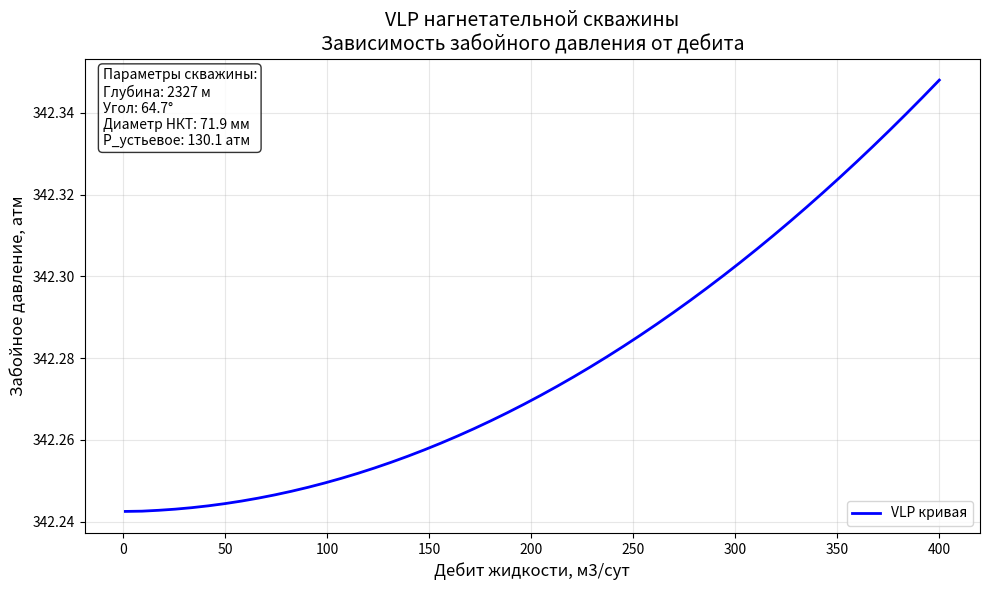
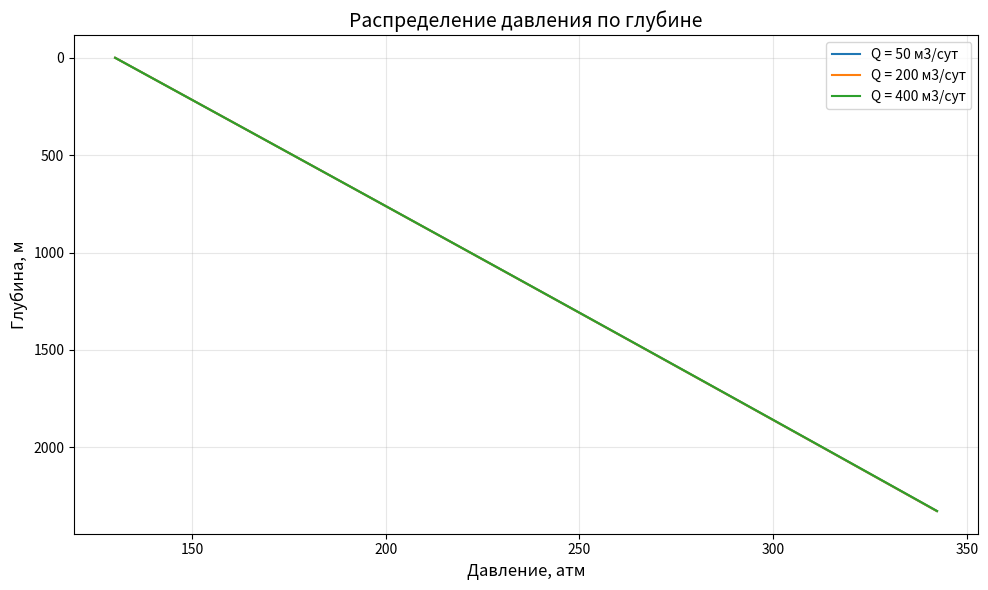

Here is the Python script that generated these plots, in order:
import matplotlib.pyplot as plt
import numpy as np
from scipy.integrate import solve_ivp
import json

def calc_ws(gamma_wat: float) -> float:
    """
    Функция для расчета солесодержания в воде
    """
    ws = (
        1 / (gamma_wat * 1000)
        * (1.36545 * gamma_wat * 1000 - (3838.77 * gamma_wat * 1000 - 2.009 * (gamma_wat * 1000) ** 2) ** 0.5)
    )
    if ws > 0:
        return ws
    else:
        return 0

def calc_rho_w(ws: float, t: float) -> float:
    """
    Функция для расчета плотности воды в зависимости от температуры и солесодержания
    """
    rho_w = 1000 * (1.0009 - 0.7114 * ws + 0.2605 * ws ** 2) ** (-1)
    return rho_w / (1 + (t - 273) * 1e-4 * (0.269 * (t - 273) ** 0.637 - 0.8))

def calc_mu_w(ws: float, t: float, p: float) -> float:
    """
    Функция для расчета динамической вязкости воды по корреляции Matthews & Russel
    """
    a = (
        109.574
        - (0.840564 * 1000 * ws)
        + (3.13314 * 1000 * ws ** 2)
        + (8.72213 * 1000 * ws ** 3)
    )
    b = (
        1.12166
        - 2.63951 * ws
        + 6.79461 * ws ** 2
        + 54.7119 * ws ** 3
        - 155.586 * ws ** 4
    )

    mu_w = (
        a * (1.8 * t - 460) ** (-b)
        * (0.9994 + 0.0058 * (p * 1e-6) + 0.6534 * 1e-4 * (p * 1e-6) ** 2)
    )
    return mu_w

def calc_n_re(rho_w: float, q_ms: float, mu_w: float, d_tub: float) -> float:
    """
    Функция для расчета числа Рейнольдса
    """
    v = q_ms / (np.pi * d_tub ** 2 / 4)
    return rho_w * v * d_tub / mu_w * 1000

def calc_ff_churchill(n_re: float, roughness: float, d_tub: float) -> float:
    """
    Функция для расчета коэффициента трения по корреляции Churchill
    """
    if n_re == 0:
        return 0
        
    a = (-2.457 * np.log((7 / n_re) ** 0.9 + 0.27 * (roughness / d_tub))) ** 16
    b = (37530 / n_re) ** 16

    ff = 8 * ((8 / n_re) ** 12 + 1 / (a + b) ** 1.5) ** (1/12)
    return ff

def calc_dp_dl_grav(rho_w: float, angle: float) -> float:
    """
    Функция для расчета градиента на гравитацию
    """
    dp_dl_grav = rho_w * 9.81 * np.sin(angle * np.pi / 180)
    return dp_dl_grav

def calc_dp_dl_fric(rho_w: float, mu_w: float, q_ms: float, d_tub: float, roughness: float) -> float:
    """
    Функция для расчета градиента давления на трение
    """
    if q_ms != 0:
        n_re = calc_n_re(rho_w, q_ms, mu_w, d_tub)
        ff = calc_ff_churchill(n_re, roughness, d_tub)
        dp_dl_fric = ff * rho_w * q_ms ** 2 / (d_tub ** 5 * np.pi ** 2 * 8)
    else:
        dp_dl_fric = 0
    return dp_dl_fric

def calc_dp_dl(rho_w: float, mu_w: float, angle: float, q_ms: float, d_tub: float, roughness: float) -> float:
    """
    Функция для расчета градиента давления в трубе
    """
    dp_dl_grav = calc_dp_dl_grav(rho_w, angle)
    dp_dl_fric = calc_dp_dl_fric(rho_w, mu_w, q_ms, d_tub, roughness)
    
    # Для нагнетательной скважины давление увеличивается с глубиной
    dp_dl = dp_dl_grav + dp_dl_fric
    
    return dp_dl

#####ДОБАВИЛ
def __integr_func(h: float, pt: tuple, temp_grad: float, gamma_wat: float, 
                 angle: float, q_ms: float, d_tub: float, roughness: float) -> tuple:
    """
    Функция для интегрирования по стволу скважины
    """
    p, t = pt
    
    # Расчет температуры по геотермическому градиенту
    dt_dl = temp_grad * 0.01  # преобразование в К/м
    
    # Расчет свойств воды
    ws = calc_ws(gamma_wat)
    rho_w = calc_rho_w(ws, t)
    mu_w = calc_mu_w(ws, t, p)
    
    # Расчет градиента давления
    dp_dl = calc_dp_dl(rho_w, mu_w, angle, q_ms, d_tub, roughness)
    
    return dp_dl, dt_dl

#####ДОБАВИЛ
def calc_pipe(p_wh: float, t_wh: float, h0: float, md_vdp: float, temp_grad: float, 
              gamma_wat: float, angle: float, q_ms: float, d_tub: float, roughness: float) -> tuple:
    """
    Функция для расчета распределения давления и температуры по стволу скважины
    """
    # Создаем массив глубин для интегрирования
    h_points = np.linspace(h0, md_vdp, 100)
    
    # Начальные условия
    pt0 = [p_wh, t_wh]
    
    # Интегрирование системы ОДУ
    solution = solve_ivp(
        lambda h, pt: __integr_func(h, pt, temp_grad, gamma_wat, angle, q_ms, d_tub, roughness),
        [h0, md_vdp],
        pt0,
        t_eval=h_points,
        method='RK45',
        rtol=1e-6
    )
    
    return solution.y[0], solution.y[1], solution.t

#####ДОБАВИЛ
def calc_p_wf(p_wh: float, t_wh: float, h0: float, md_vdp: float, temp_grad: float,
              gamma_wat: float, angle: float, q_ms: float, d_tub: float, roughness: float) -> float:
    """
    Функция для расчета забойного давления
    """
    p_results, t_results, h_results = calc_pipe(
        p_wh, t_wh, h0, md_vdp, temp_grad, gamma_wat, angle, q_ms, d_tub, roughness
    )
    return p_results[-1]

# Данные из варианта 12

data = {"gamma_water": 1.0436559239802052, "md_vdp": 2327.366206561479,
        "d_tub": 0.07188774060224419, "angle": 64.74462023166396,
        "roughness": 0.00034830794530518614, "p_wh": 130.13350783040906,
        "t_wh": 22.599011349724204, "temp_grad": 2.0366306785163513}

# Генерация VLP кривой
debit_range = np.linspace(1, 400, 50)  # дебиты от 1 до 400 м3/сут
p_wf_results = []

print("Расчет VLP кривой")
for i, Q in enumerate(debit_range):
    q_ms = Q / 86400  # преобразование в м3/с
    
    p_wf = calc_p_wf(
        p_wh=data["p_wh"] * 101325,  # преобразование в Па
        t_wh=data["t_wh"] + 273.15,  # преобразование в К
        h0=0,
        md_vdp=data["md_vdp"],
        temp_grad=data["temp_grad"],
        gamma_wat=data["gamma_water"],
        angle=data["angle"],
        q_ms=q_ms,
        d_tub=data["d_tub"],
        roughness=data["roughness"]
    )
    
    p_wf_atm = p_wf / 101325  # преобразование в атм
    p_wf_results.append(p_wf_atm)
    
    print(f"Дебит: {Q} м3/сут -> Забойное давление: {p_wf_atm:.2f} атм")
    
vlp_data = {
    "q_liq": debit_range.tolist(),
    "p_wf": p_wf_results
}

# Сохраняем в JSON файл
with open('vlp_results_Ovsyannikov_GM.json', 'w', encoding='utf-8') as f:
    json.dump(vlp_data, f, indent=2, ensure_ascii=False)

print(f"\nРезультаты сохранены в файл: vlp_results.json")

# Построение VLP кривой
plt.figure(figsize=(10, 6))
plt.plot(debit_range, p_wf_results, 'b-', linewidth=2, label='VLP кривая')
plt.xlabel('Дебит жидкости, м3/сут', fontsize=12)
plt.ylabel('Забойное давление, атм', fontsize=12)
plt.title('VLP нагнетательной скважины\nЗависимость забойного давления от дебита', fontsize=14)
plt.grid(True, alpha=0.3)
plt.legend()

# Добавляем аннотацию с параметрами
params_text = f'Параметры скважины:\n'
params_text += f'Глубина: {data["md_vdp"]:.0f} м\n'
params_text += f'Угол: {data["angle"]:.1f}°\n'
params_text += f'Диаметр НКТ: {data["d_tub"]*1000:.1f} мм\n'
params_text += f'P_устьевое: {data["p_wh"]:.1f} атм'

plt.annotate(params_text, xy=(0.02, 0.98), xycoords='axes fraction',
            bbox=dict(boxstyle="round,pad=0.3", fc="white", alpha=0.8),
            verticalalignment='top', fontsize=10)

plt.tight_layout()
plt.show()

# Дополнительный график - распределение давления по глубине для нескольких дебитов
plt.figure(figsize=(10, 6))
test_debits = [50, 200, 400]  # м3/сут

for Q in test_debits:
    q_ms = Q / 86400
    p_results, t_results, h_results = calc_pipe(
        p_wh=data["p_wh"] * 101325,
        t_wh=data["t_wh"] + 273.15,
        h0=0,
        md_vdp=data["md_vdp"],
        temp_grad=data["temp_grad"],
        gamma_wat=data["gamma_water"],
        angle=data["angle"],
        q_ms=q_ms,
        d_tub=data["d_tub"],
        roughness=data["roughness"]
    )
    
    plt.plot(p_results / 101325, h_results, label=f'Q = {Q} м3/сут')

plt.xlabel('Давление, атм', fontsize=12)
plt.ylabel('Глубина, м', fontsize=12)
plt.title('Распределение давления по глубине', fontsize=14)
plt.grid(True, alpha=0.3)
plt.legend()
plt.gca().invert_yaxis()
plt.tight_layout()
plt.savefig('pressure_distribution.png', dpi=300, bbox_inches='tight')
plt.show()

print("\n" + "="*50)
print("ОСНОВНЫЕ РЕЗУЛЬТАТЫ РАСЧЕТА VLP")
print("="*50)
print(f"Минимальное забойное давление: {min(p_wf_results):.2f} атм (при Q = {debit_range[np.argmin(p_wf_results)]:.1f} м3/сут)")
print(f"Максимальное забойное давление: {max(p_wf_results):.2f} атм (при Q = {debit_range[np.argmax(p_wf_results)]:.1f} м3/сут)")
print(f"Давление на устье: {data['p_wh']:.2f} атм")
print(f"Перепад давления (макс): {max(p_wf_results) - data['p_wh']:.2f} атм")



print("\n" + "="*50)
print("СОДЕРЖИМОЕ JSON ФАЙЛА:")
print("="*50)
print(json.dumps(vlp_data, indent=2))

# Сохраняем также текстовый файл с результатами
with open('vlp_results_Ovsyannikov_G_M.txt', 'w', encoding='utf-8') as f:
    f.write("VLP - Забойное давление и Дебит\n")
    f.write("=" * 50 + "\n")
    f.write(f"{'Q, м3/сут':<10} {'P_wf, атм':<15}\n")
    f.write("-" * 25 + "\n")
    for q, p in zip(debit_range, p_wf_results):
        f.write(f"{q:<10} {p:<15.6f}\n")
